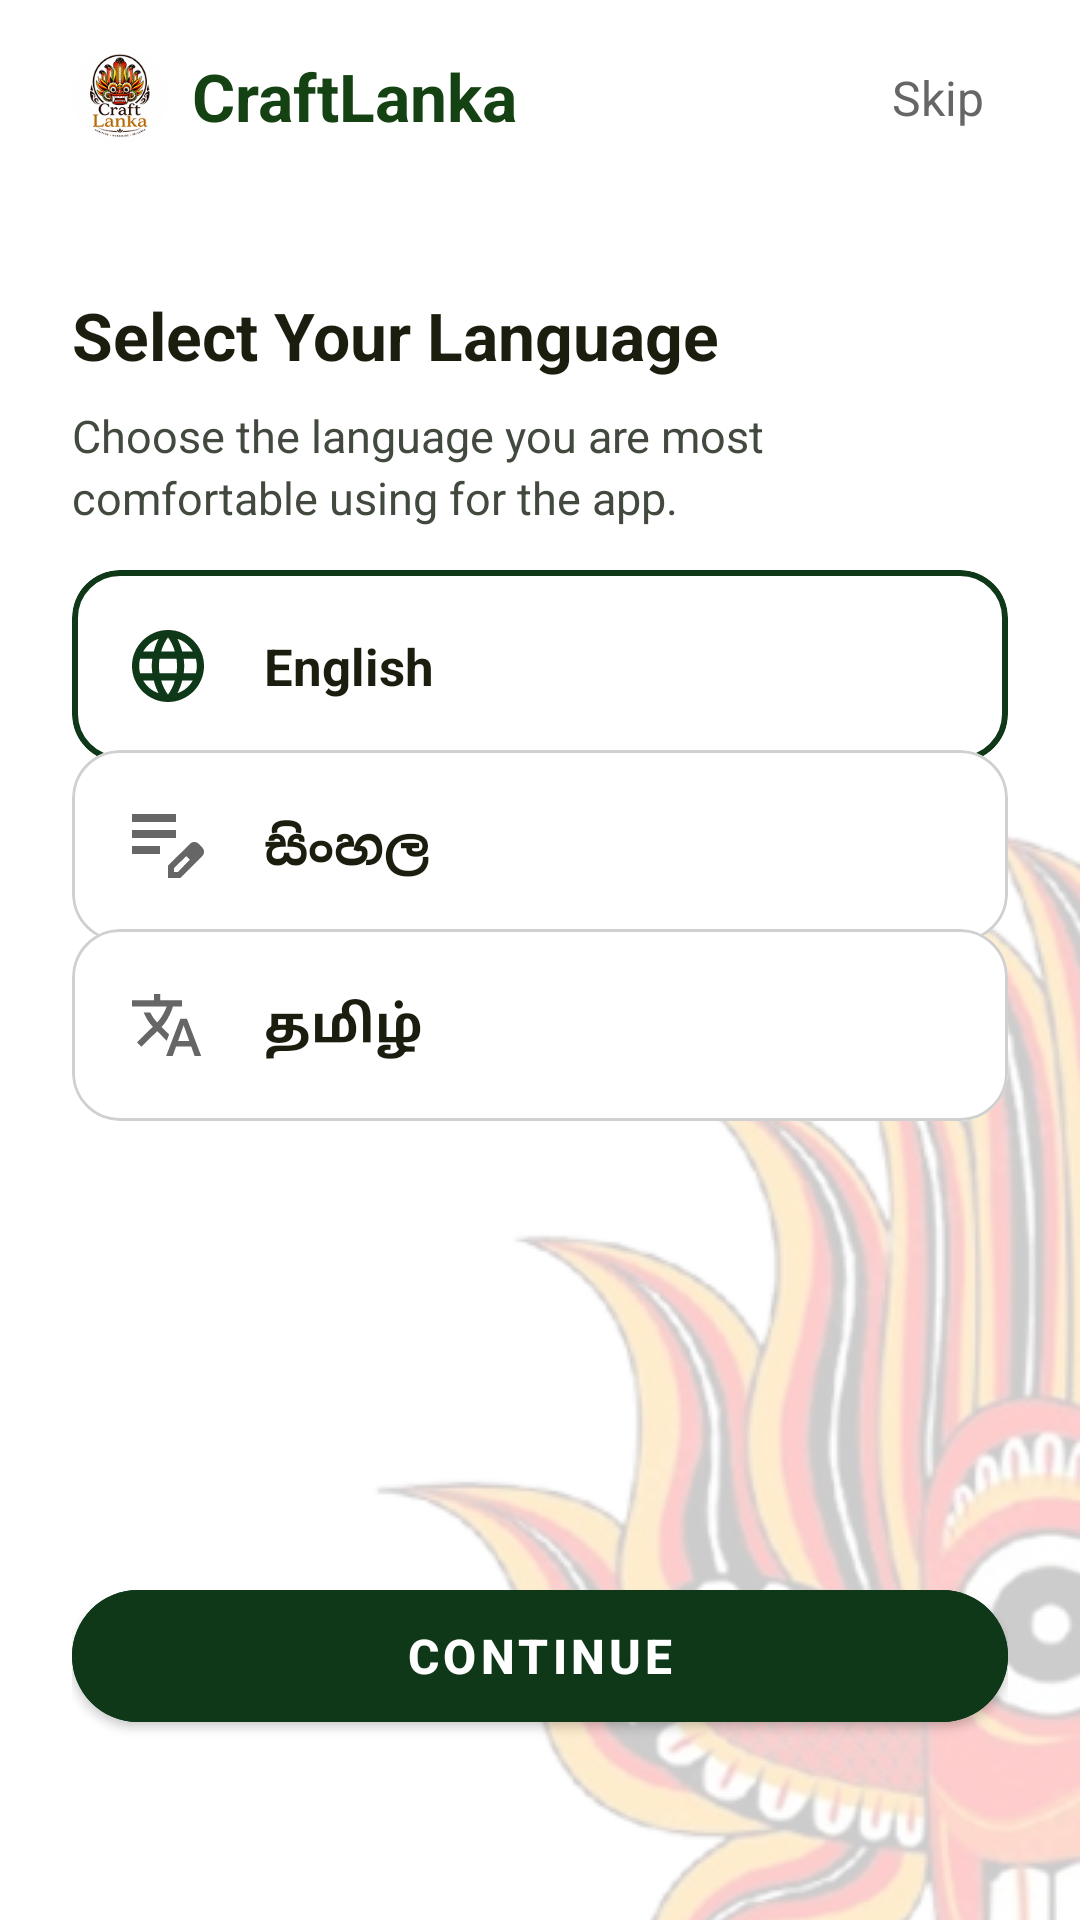

Layout XML and referenced resources for this Android screen:
<!-- AndroidManifest.xml: application theme Theme.CraftLanka -->
<!-- res/layout/fragment_language_selection.xml -->
<?xml version="1.0" encoding="utf-8"?>
<androidx.constraintlayout.widget.ConstraintLayout
    xmlns:android="http://schemas.android.com/apk/res/android"
    xmlns:app="http://schemas.android.com/apk/res-auto"
    xmlns:tools="http://schemas.android.com/tools"
    android:layout_width="match_parent"
    android:layout_height="match_parent"
    android:background="@drawable/bg_yakka_tiled"
    android:paddingHorizontal="24dp"
    android:paddingVertical="16dp"
    tools:context=".LanguageSelectionFragment">

    
    <ImageView
        android:id="@+id/iv_header_logo"
        android:layout_width="32dp"
        android:layout_height="32dp"
        android:contentDescription="@string/app_name"
        android:src="@drawable/ic_craftlanka_logo"
        app:layout_constraintStart_toStartOf="parent"
        app:layout_constraintTop_toTopOf="parent"
        app:layout_constraintVertical_bias="0.0" />

    
    <TextView
        android:id="@+id/tv_header_title"
        android:layout_width="wrap_content"
        android:layout_height="wrap_content"
        android:layout_marginStart="8dp"
        android:text="@string/app_name"
        android:textColor="#154212"
        android:textSize="22sp"
        android:textStyle="bold"
        app:layout_constraintBottom_toBottomOf="@+id/iv_header_logo"
        app:layout_constraintStart_toEndOf="@+id/iv_header_logo"
        app:layout_constraintTop_toTopOf="@+id/iv_header_logo" />

    
    <TextView
        android:id="@+id/btn_skip"
        android:layout_width="wrap_content"
        android:layout_height="wrap_content"
        android:padding="8dp"
        android:text="@string/skip"
        android:textColor="#666666"
        android:textSize="16sp"
        app:layout_constraintBottom_toBottomOf="@+id/iv_header_logo"
        app:layout_constraintEnd_toEndOf="parent"
        app:layout_constraintTop_toTopOf="@+id/iv_header_logo" />

    
    <TextView
        android:id="@+id/tv_language_title"
        android:layout_width="0dp"
        android:layout_height="wrap_content"
        android:text="@string/select_your_language"
        android:textColor="#1B1D0E"
        android:textSize="22sp"
        android:textStyle="bold"
        app:layout_constraintBottom_toBottomOf="parent"
        app:layout_constraintEnd_toEndOf="parent"
        app:layout_constraintStart_toStartOf="parent"
        app:layout_constraintTop_toTopOf="parent"
        app:layout_constraintVertical_bias="0.14" />

    
    <TextView
        android:id="@+id/tv_language_subtitle"
        android:layout_width="0dp"
        android:layout_height="wrap_content"
        android:lineSpacingExtra="3dp"
        android:text="@string/choose_the_language_you_are_most_comfortable_using_for_the_app"
        android:textColor="#42493E"
        android:textSize="15sp"
        app:layout_constraintBottom_toBottomOf="parent"
        app:layout_constraintEnd_toEndOf="parent"
        app:layout_constraintStart_toStartOf="parent"
        app:layout_constraintTop_toTopOf="parent"
        app:layout_constraintVertical_bias="0.21" />

    
    <com.google.android.material.card.MaterialCardView
        android:id="@+id/card_english"
        android:layout_width="0dp"
        android:layout_height="64dp"
        app:cardBackgroundColor="#FFFFFF"
        app:cardCornerRadius="16dp"
        app:cardElevation="0dp"
        app:strokeColor="#0E3818"
        app:strokeWidth="2dp"
        app:layout_constraintBottom_toBottomOf="parent"
        app:layout_constraintEnd_toEndOf="parent"
        app:layout_constraintStart_toStartOf="parent"
        app:layout_constraintTop_toTopOf="parent"
        app:layout_constraintVertical_bias="0.32">

        <LinearLayout
            android:layout_width="match_parent"
            android:layout_height="match_parent"
            android:gravity="center_vertical"
            android:orientation="horizontal"
            android:paddingHorizontal="20dp">

            <ImageView
                android:id="@+id/iv_icon_english"
                android:layout_width="24dp"
                android:layout_height="24dp"
                android:contentDescription="English"
                android:src="@drawable/ic_globe"
                app:tint="#0E3818" />

            <TextView
                android:layout_width="wrap_content"
                android:layout_height="wrap_content"
                android:layout_marginStart="20dp"
                android:text="@string/english"
                android:textColor="#1B1D0E"
                android:textSize="17sp"
                android:textStyle="bold" />
        </LinearLayout>
    </com.google.android.material.card.MaterialCardView>

    
    <com.google.android.material.card.MaterialCardView
        android:id="@+id/card_sinhala"
        android:layout_width="0dp"
        android:layout_height="64dp"
        app:cardBackgroundColor="#FFFFFF"
        app:cardCornerRadius="16dp"
        app:cardElevation="0dp"
        app:strokeColor="#D0D0D0"
        app:strokeWidth="1dp"
        app:layout_constraintBottom_toBottomOf="parent"
        app:layout_constraintEnd_toEndOf="parent"
        app:layout_constraintStart_toStartOf="parent"
        app:layout_constraintTop_toTopOf="parent"
        app:layout_constraintVertical_bias="0.43">

        <LinearLayout
            android:layout_width="match_parent"
            android:layout_height="match_parent"
            android:gravity="center_vertical"
            android:orientation="horizontal"
            android:paddingHorizontal="20dp">

            <ImageView
                android:id="@+id/iv_icon_sinhala"
                android:layout_width="24dp"
                android:layout_height="24dp"
                android:contentDescription="@string/sinhala"
                android:src="@drawable/ic_script"
                app:tint="#666666" />

            <TextView
                android:layout_width="wrap_content"
                android:layout_height="wrap_content"
                android:layout_marginStart="20dp"
                android:text="සිංහල"
                android:textColor="#1B1D0E"
                android:textSize="17sp"
                android:textStyle="bold" />
        </LinearLayout>
    </com.google.android.material.card.MaterialCardView>

    
    <com.google.android.material.card.MaterialCardView
        android:id="@+id/card_tamil"
        android:layout_width="0dp"
        android:layout_height="64dp"
        app:cardBackgroundColor="#FFFFFF"
        app:cardCornerRadius="16dp"
        app:cardElevation="0dp"
        app:strokeColor="#D0D0D0"
        app:strokeWidth="1dp"
        app:layout_constraintBottom_toBottomOf="parent"
        app:layout_constraintEnd_toEndOf="parent"
        app:layout_constraintStart_toStartOf="parent"
        app:layout_constraintTop_toTopOf="parent"
        app:layout_constraintVertical_bias="0.54">

        <LinearLayout
            android:layout_width="match_parent"
            android:layout_height="match_parent"
            android:gravity="center_vertical"
            android:orientation="horizontal"
            android:paddingHorizontal="20dp">

            <ImageView
                android:id="@+id/iv_icon_tamil"
                android:layout_width="24dp"
                android:layout_height="24dp"
                android:contentDescription="@string/tamil"
                android:src="@drawable/ic_translate"
                app:tint="#666666" />

            <TextView
                android:layout_width="wrap_content"
                android:layout_height="wrap_content"
                android:layout_marginStart="20dp"
                android:text="தமிழ்"
                android:textColor="#1B1D0E"
                android:textSize="17sp"
                android:textStyle="bold" />
        </LinearLayout>
    </com.google.android.material.card.MaterialCardView>

    
    <com.google.android.material.button.MaterialButton
        android:id="@+id/btn_continue"
        android:layout_width="0dp"
        android:layout_height="56dp"
        android:backgroundTint="#0E3818"
        android:text="@string/btn_continue"
        android:textColor="#FFFFFF"
        android:textSize="16sp"
        android:textStyle="bold"
        app:cornerRadius="28dp"
        app:icon="@drawable/ic_arrow_forward"
        app:iconGravity="textEnd"
        app:iconPadding="8dp"
        app:iconTint="#FFFFFF"
        app:layout_constraintBottom_toBottomOf="parent"
        app:layout_constraintEnd_toEndOf="parent"
        app:layout_constraintStart_toStartOf="parent"
        app:layout_constraintTop_toTopOf="parent"
        app:layout_constraintVertical_bias="0.92" />

</androidx.constraintlayout.widget.ConstraintLayout>
<!-- resources referenced by this layout -->
<resources>
  <!-- drawable bg_yakka_tiled (drawable) -->
  <?xml version="1.0" encoding="utf-8"?>
  <bitmap xmlns:android="http://schemas.android.com/apk/res/android"
      android:src="@drawable/ic_yakka_pattern"
      android:tileModeY="repeat"
      android:tileModeX="disabled"
      android:gravity="top|center_horizontal" />
  <!-- drawable ic_craftlanka_logo: png bitmap (drawable, 23820 bytes) -->
  <!-- drawable ic_globe: vector/xml drawable (drawable, 2636 chars, omitted) -->
  <!-- drawable ic_script (drawable) -->
  <vector xmlns:android="http://schemas.android.com/apk/res/android"
      android:width="18dp"
      android:height="16dp"
      android:viewportWidth="18"
      android:viewportHeight="16">
    <path
        android:pathData="M0,10V8H7V10H0ZM0,6V4H11V6H0ZM0,2V0H11V2H0ZM9,16V12.925L14.525,7.425C14.675,7.275 14.842,7.167 15.025,7.1C15.208,7.033 15.392,7 15.575,7C15.775,7 15.967,7.037 16.15,7.113C16.333,7.188 16.5,7.3 16.65,7.45L17.575,8.375C17.708,8.525 17.813,8.692 17.888,8.875C17.962,9.058 18,9.242 18,9.425C18,9.608 17.967,9.796 17.9,9.988C17.833,10.179 17.725,10.35 17.575,10.5L12.075,16H9ZM16.5,9.425L15.575,8.5L16.5,9.425ZM10.5,14.5H11.45L14.475,11.45L14.025,10.975L13.55,10.525L10.5,13.55V14.5ZM14.025,10.975L13.55,10.525L14.475,11.45L14.025,10.975Z"
        android:fillColor="#154212"/>
  </vector>
  <!-- drawable ic_translate (drawable) -->
  <vector xmlns:android="http://schemas.android.com/apk/res/android"
      android:width="23dp"
      android:height="20dp"
      android:viewportWidth="23"
      android:viewportHeight="20">
    <path
        android:pathData="M10.9,20L15.45,8H17.55L22.1,20H20L18.925,16.95H14.075L13,20H10.9ZM3,17L1.6,15.6L6.65,10.55C6.067,9.967 5.537,9.3 5.063,8.55C4.588,7.8 4.15,6.95 3.75,6H5.85C6.183,6.65 6.517,7.217 6.85,7.7C7.183,8.183 7.583,8.667 8.05,9.15C8.6,8.6 9.171,7.829 9.762,6.838C10.354,5.846 10.8,4.9 11.1,4H0V2H7V0H9V2H16V4H13.1C12.75,5.2 12.225,6.433 11.525,7.7C10.825,8.967 10.133,9.933 9.45,10.6L11.85,13.05L11.1,15.1L8.05,11.975L3,17ZM14.7,15.2H18.3L16.5,10.1L14.7,15.2Z"
        android:fillColor="#154212"/>
  </vector>
  <string name="app_name">CraftLanka</string>
  <string name="btn_continue">Continue</string>
  <string name="choose_the_language_you_are_most_comfortable_using_for_the_app">Choose the language you are most comfortable using for the app.</string>
  <string name="english">English</string>
  <string name="select_your_language">Select Your Language</string>
  <string name="sinhala">Sinhala</string>
  <string name="skip">Skip</string>
  <string name="tamil">Tamil</string>
  <style name="Theme.CraftLanka" parent="Theme.MaterialComponents.DayNight.NoActionBar">
          
          <item name="colorPrimary">@color/brand_green</item>
          <item name="colorPrimaryVariant">@color/brand_green_dark</item>
          <item name="colorOnPrimary">@color/white</item>
          
          <item name="colorSecondary">@color/nav_active_bg</item>
          <item name="colorSecondaryVariant">@color/nav_active_content</item>
          <item name="colorOnSecondary">@color/white</item>
          
          <item name="android:statusBarColor">?attr/colorPrimaryVariant</item>
  
          
          <item name="bottomNavigationStyle">@style/Widget.App.BottomNavigationView</item>
      </style>
  <!-- drawable ic_yakka_pattern: png bitmap (drawable, 214421 bytes) -->
  <color name="brand_green">#154212</color>
  <color name="brand_green_dark">#0E3818</color>
  <color name="white">#FFFFFFFF</color>
  <color name="nav_active_bg">#FFA26A</color>
  <color name="nav_active_content">#783603</color>
  <style name="Widget.App.BottomNavigationView" parent="Widget.MaterialComponents.BottomNavigationView">
          <item name="enableEdgeToEdge">true</item>
      </style>
</resources>
